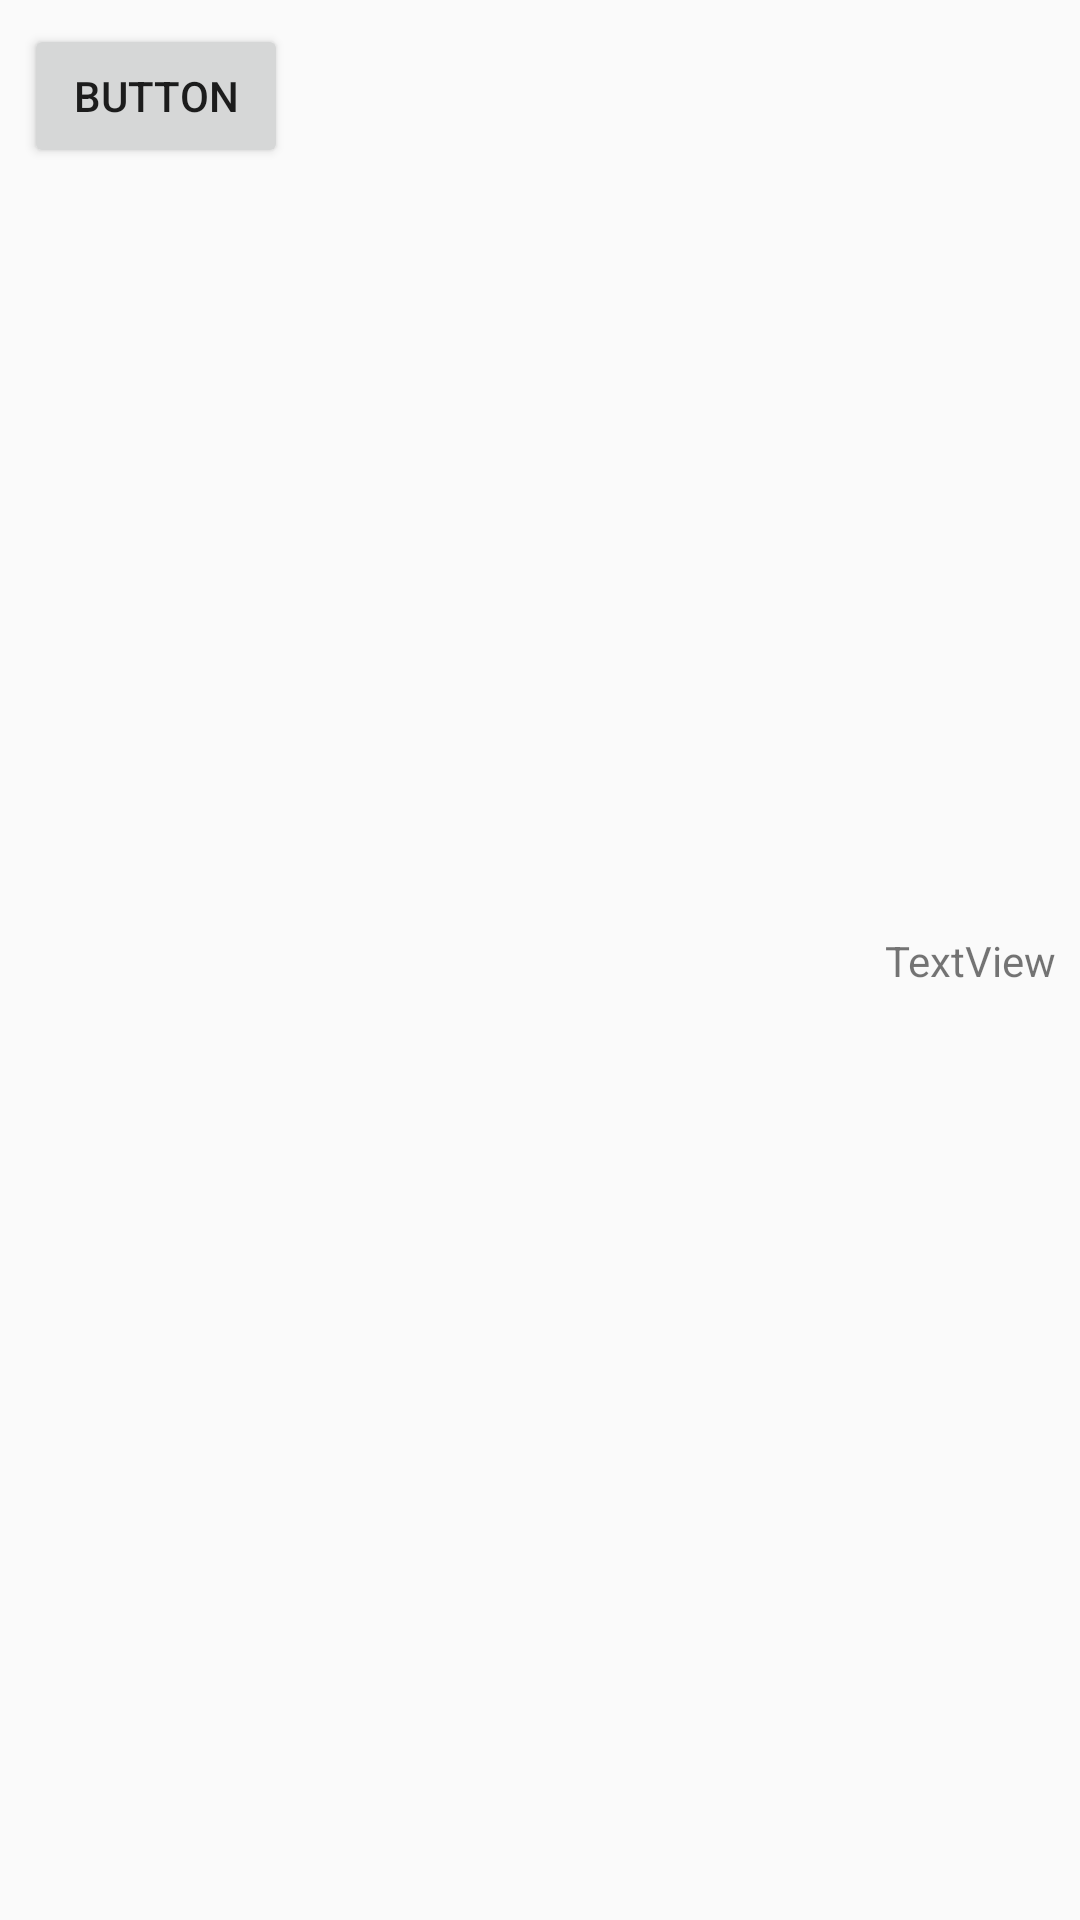

The Android layout XML behind this screen, and the referenced resources:
<!-- AndroidManifest.xml: application theme AppTheme -->
<!-- res/layout/activity_basic_start.xml -->
<?xml version="1.0" encoding="utf-8"?>
<android.support.constraint.ConstraintLayout xmlns:android="http://schemas.android.com/apk/res/android"
    xmlns:app="http://schemas.android.com/apk/res-auto"
    xmlns:tools="http://schemas.android.com/tools"
    android:layout_width="match_parent"
    android:layout_height="match_parent"
    tools:context=".BasicActivity">

    <TextView
        android:id="@+id/textView"
        android:layout_width="wrap_content"
        android:layout_height="wrap_content"
        android:layout_marginEnd="8dp"
        android:text="TextView"
        app:layout_constraintBottom_toBottomOf="parent"
        app:layout_constraintEnd_toEndOf="parent"
        app:layout_constraintTop_toTopOf="parent"
        tools:ignore="HardcodedText" />

    <Button
        android:id="@+id/button"
        android:layout_width="wrap_content"
        android:layout_height="wrap_content"
        android:layout_marginStart="8dp"
        android:layout_marginTop="8dp"
        android:text="Button"
        app:layout_constraintStart_toStartOf="parent"
        app:layout_constraintTop_toTopOf="parent"
        tools:ignore="HardcodedText" />
</android.support.constraint.ConstraintLayout>
<!-- resources referenced by this layout -->
<resources>
  <style name="AppTheme" parent="Theme.AppCompat.Light.DarkActionBar">
          
          <item name="colorPrimary">@color/colorPrimary</item>
          <item name="colorPrimaryDark">@color/colorPrimaryDark</item>
          <item name="colorAccent">@color/colorAccent</item>
      </style>
  <!-- not gathered from this repository: default colours our renderer supplied (Android Studio template values) -->
  <color name="colorPrimary">#FF6200EE</color>
  <color name="colorPrimaryDark">#FF3700B3</color>
  <color name="colorAccent">#FF03DAC5</color>
</resources>
